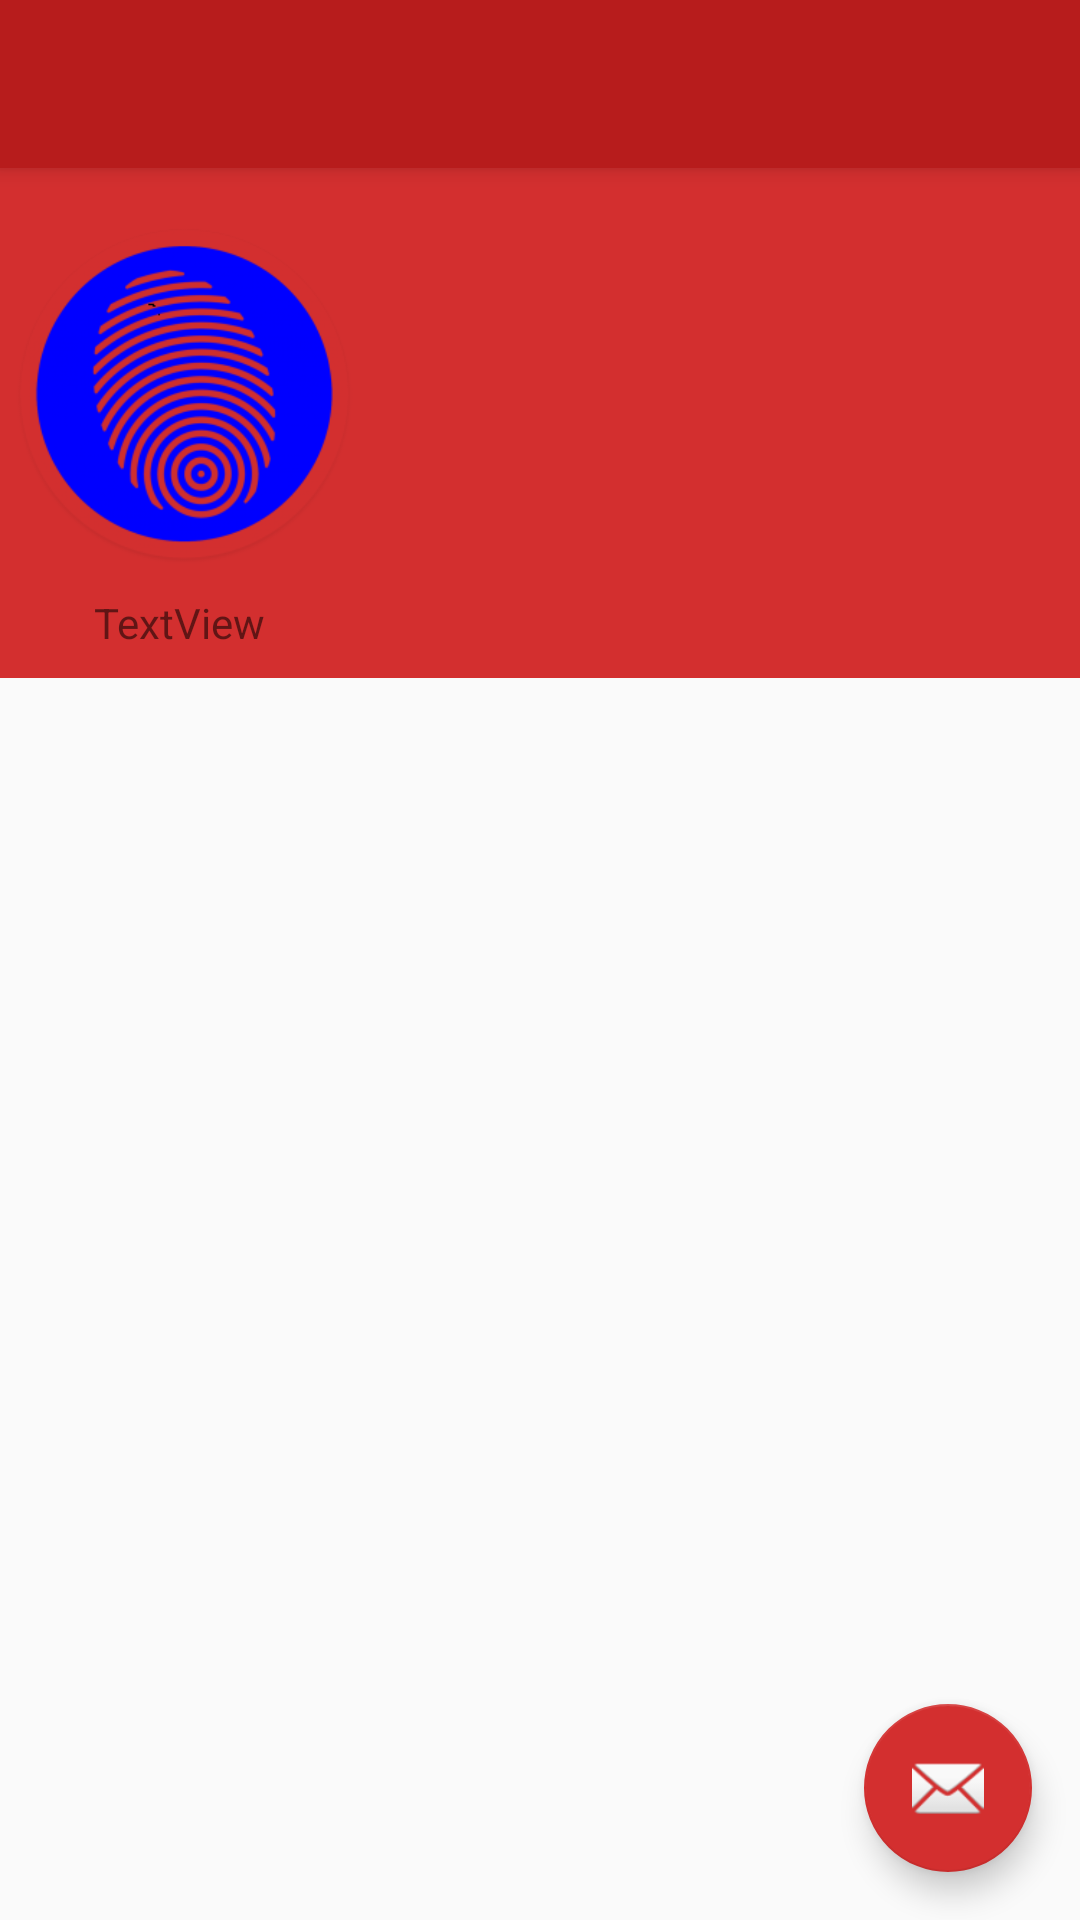

Write the Android layout XML for this screen, with the resource values it uses.
<!-- AndroidManifest.xml: activity theme AppTheme.NoActionBar -->
<!-- res/layout/activity_clockin.xml -->
<?xml version="1.0" encoding="utf-8"?>
<android.support.design.widget.CoordinatorLayout xmlns:android="http://schemas.android.com/apk/res/android"
    xmlns:app="http://schemas.android.com/apk/res-auto"
    xmlns:tools="http://schemas.android.com/tools"
    android:layout_width="match_parent"
    android:layout_height="match_parent"
    tools:context="ke.co.imond.fingermap.ClockinActivity">

    <android.support.design.widget.AppBarLayout
        android:layout_width="match_parent"
        android:layout_height="wrap_content"
        android:theme="@style/AppTheme.AppBarOverlay">

        <android.support.v7.widget.Toolbar
            android:id="@+id/toolbar"
            android:layout_width="match_parent"
            android:layout_height="?attr/actionBarSize"
            android:background="?attr/colorPrimary"
            app:popupTheme="@style/AppTheme.PopupOverlay" />

    </android.support.design.widget.AppBarLayout>

    <include layout="@layout/content_clockin" />

    <android.support.design.widget.FloatingActionButton
        android:id="@+id/fab"
        android:layout_width="wrap_content"
        android:layout_height="wrap_content"
        android:layout_gravity="bottom|end"
        android:layout_margin="@dimen/fab_margin"
        app:srcCompat="@android:drawable/ic_dialog_email" />

</android.support.design.widget.CoordinatorLayout>
<!-- res/layout/content_clockin.xml (included above) -->
<?xml version="1.0" encoding="utf-8"?>
<RelativeLayout xmlns:android="http://schemas.android.com/apk/res/android"
    xmlns:app="http://schemas.android.com/apk/res-auto"
    xmlns:tools="http://schemas.android.com/tools"
    android:layout_width="match_parent"
    android:layout_height="match_parent"
    app:layout_behavior="@string/appbar_scrolling_view_behavior"
    tools:context="ke.co.imond.fingermap.ClockinActivity"
    tools:showIn="@layout/activity_clockin">

    <ListView
        android:id="@+id/listView1"
        android:layout_width="match_parent"
        android:layout_height="wrap_content"
        android:layout_below="@+id/linearLayout2"></ListView>

    <LinearLayout
        android:layout_width="match_parent"
        android:layout_height="170dp"
        android:id="@+id/linearLayout2"
        android:background="@color/colorAccent">

        <LinearLayout
            android:layout_width="wrap_content"
            android:layout_height="match_parent"
            android:gravity="center"
            android:orientation="vertical" >

            <ImageView
                android:id="@+id/imageView1"
                android:layout_width="120dp"
                android:layout_height="133dp"
                android:src="@mipmap/msign2" />

            <TextView
                android:id="@+id/textView1"
                android:layout_width="wrap_content"
                android:layout_height="wrap_content"
                android:text="TextView" />

        </LinearLayout>

        <ListView
            android:id="@+id/listView2"
            android:layout_width="match_parent"
            android:layout_height="wrap_content"
            android:layout_gravity="center_vertical"
            android:layout_weight="1">

        </ListView>

    </LinearLayout>

</RelativeLayout>
<!-- resources referenced by this layout -->
<resources>
  <color name="colorAccent">#d32f2f</color>
  <dimen name="fab_margin">16dp</dimen>
  <!-- mipmap msign2: png bitmap (mipmap-hdpi, 37681 bytes) -->
  <style name="AppTheme.AppBarOverlay" parent="ThemeOverlay.AppCompat.Dark.ActionBar" />
  <style name="AppTheme.PopupOverlay" parent="ThemeOverlay.AppCompat.Light" />
  <style name="AppTheme.NoActionBar">
          <item name="windowActionBar">false</item>
          <item name="windowNoTitle">true</item>
      </style>
</resources>
